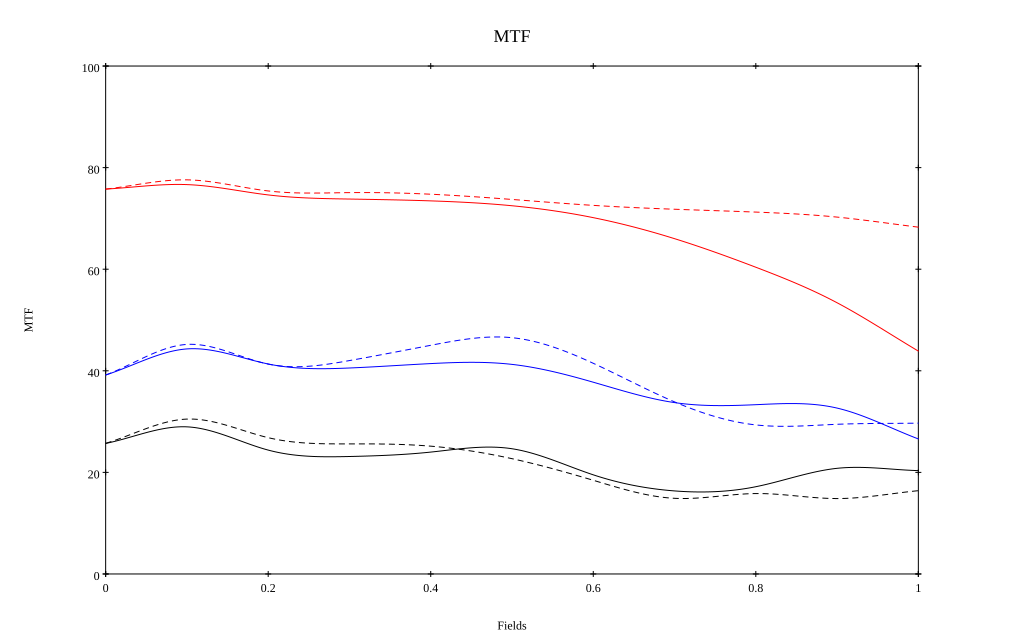

Source data for this figure (header and first rows):
, 0, 0.1, 0.2, 0.3, 0.4, 0.5, 0.6, 0.7, 0.8, 0.9, 1
10 sag, 0.758, 0.767, 0.746, 0.738, 0.735, 0.725, 0.702, 0.66, 0.604, 0.534, 0.439
10 tan, 0.758, 0.776, 0.754, 0.751, 0.748, 0.737, 0.726, 0.718, 0.712, 0.703, 0.683
30 sag, 0.392, 0.443, 0.413, 0.406, 0.414, 0.413, 0.378, 0.337, 0.333, 0.327, 0.266
30 tan, 0.392, 0.452, 0.413, 0.42, 0.45, 0.465, 0.415, 0.339, 0.293, 0.295, 0.297
50 sag, 0.257, 0.29, 0.244, 0.231, 0.24, 0.247, 0.195, 0.164, 0.172, 0.208, 0.203
50 tan, 0.257, 0.305, 0.268, 0.256, 0.252, 0.227, 0.184, 0.149, 0.158, 0.148, 0.164
